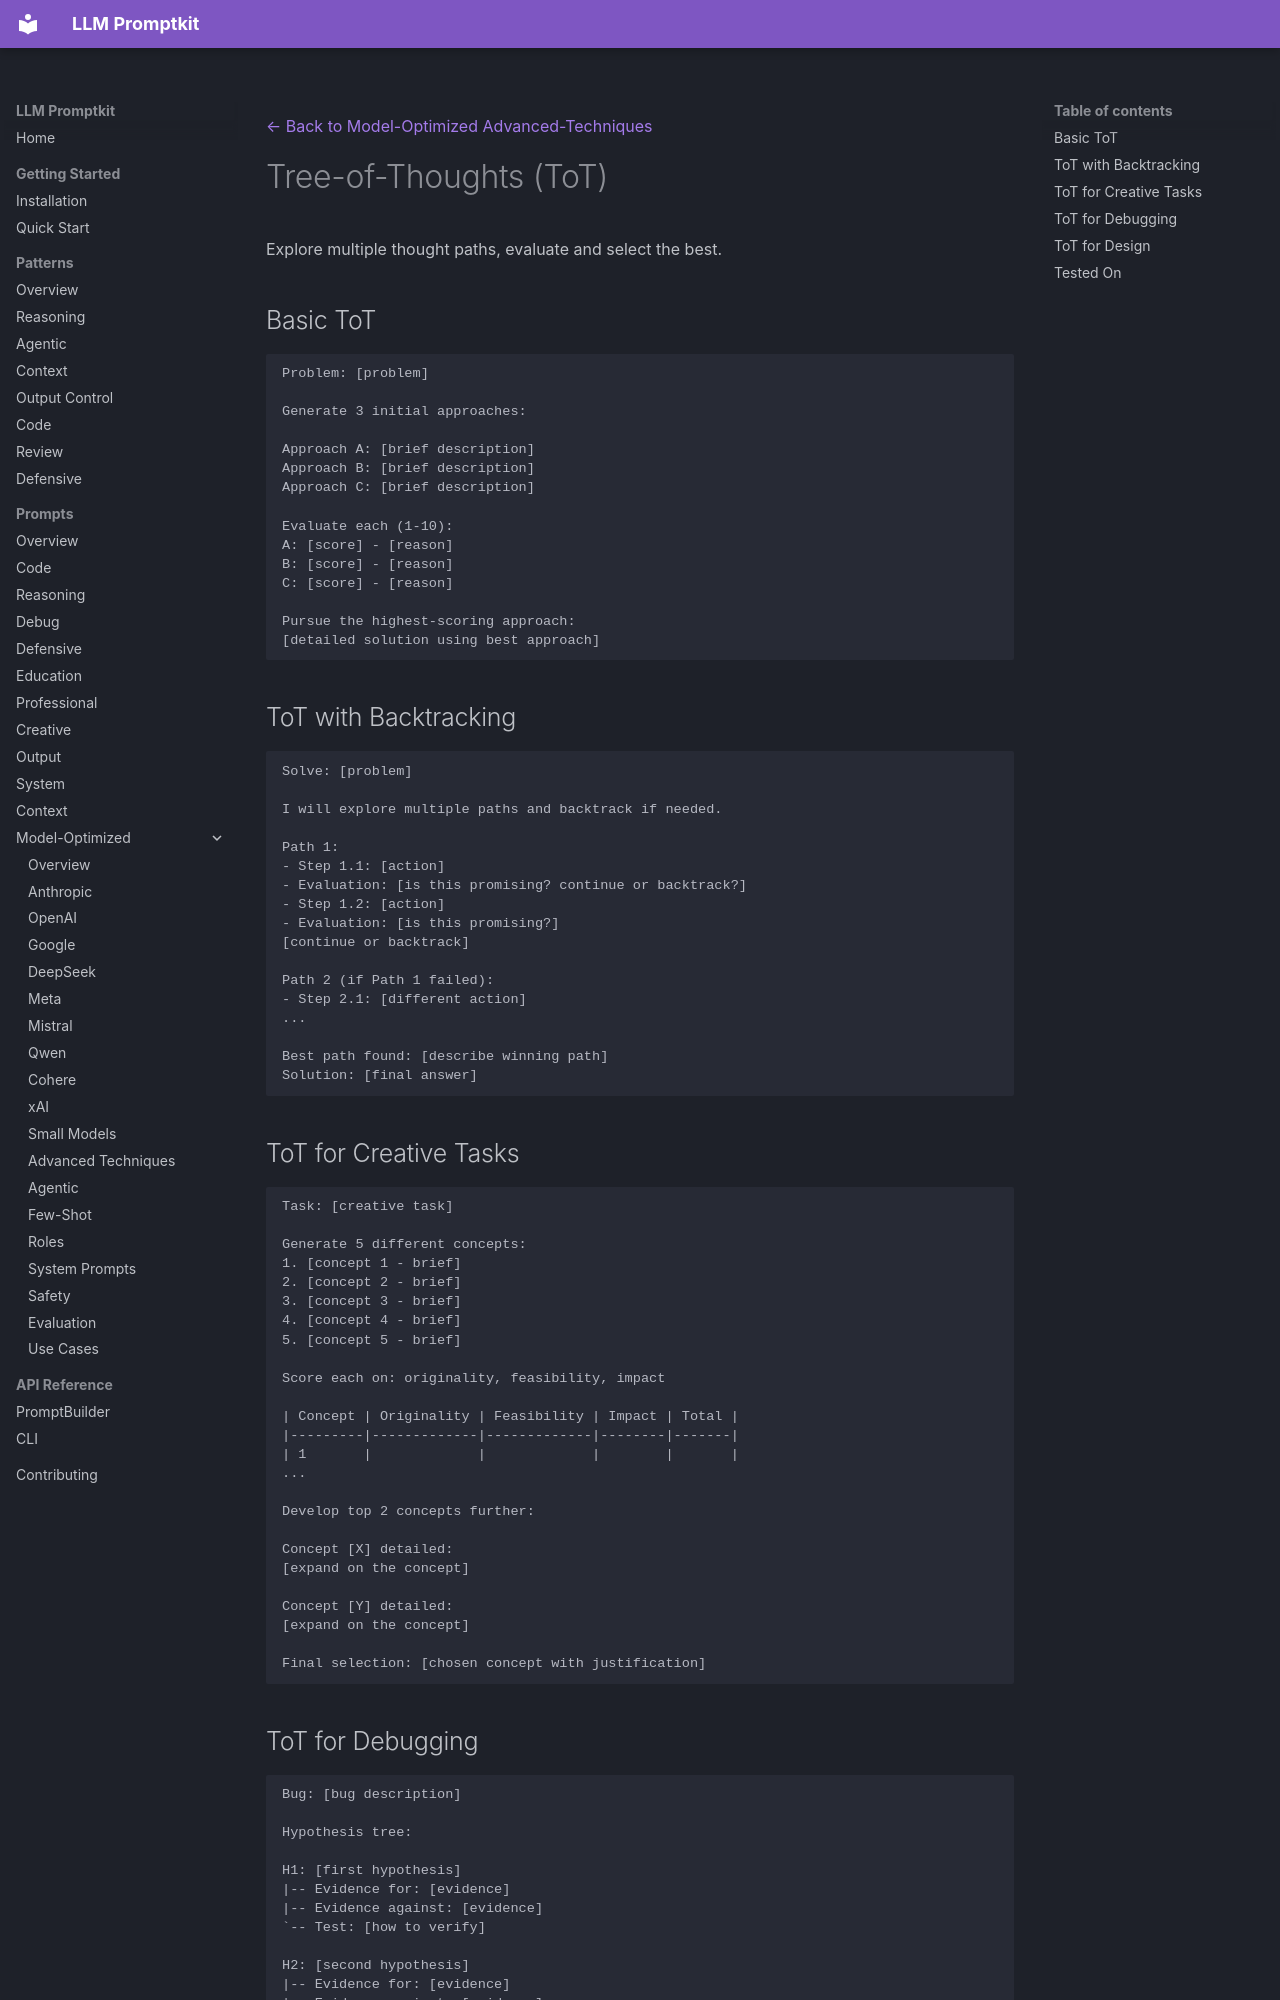

repository: Petsku01/promptkit · page: prompts/model-optimized/advanced-techniques/tree-of-thoughts/index.html · generator: mkdocs

---
category: "model-optimized"
title: "Tree-of-Thoughts (ToT)"
subcategory: "advanced-techniques"
---
[← Back to Model-Optimized Advanced-Techniques](../index.md)

# Tree-of-Thoughts (ToT)

Explore multiple thought paths, evaluate and select the best.

## Basic ToT

```
Problem: [problem]

Generate 3 initial approaches:

Approach A: [brief description]
Approach B: [brief description]
Approach C: [brief description]

Evaluate each (1-10):
A: [score] - [reason]
B: [score] - [reason]
C: [score] - [reason]

Pursue the highest-scoring approach:
[detailed solution using best approach]
```

## ToT with Backtracking

```
Solve: [problem]

I will explore multiple paths and backtrack if needed.

Path 1:
- Step 1.1: [action]
- Evaluation: [is this promising? continue or backtrack?]
- Step 1.2: [action]
- Evaluation: [is this promising?]
[continue or backtrack]

Path 2 (if Path 1 failed):
- Step 2.1: [different action]
...

Best path found: [describe winning path]
Solution: [final answer]
```

## ToT for Creative Tasks

```
Task: [creative task]

Generate 5 different concepts:
1. [concept 1 - brief]
2. [concept 2 - brief]
3. [concept 3 - brief]
4. [concept 4 - brief]
5. [concept 5 - brief]

Score each on: originality, feasibility, impact

| Concept | Originality | Feasibility | Impact | Total |
|---------|-------------|-------------|--------|-------|
| 1       |             |             |        |       |
...

Develop top 2 concepts further:

Concept [X] detailed:
[expand on the concept]

Concept [Y] detailed:
[expand on the concept]

Final selection: [chosen concept with justification]
```
